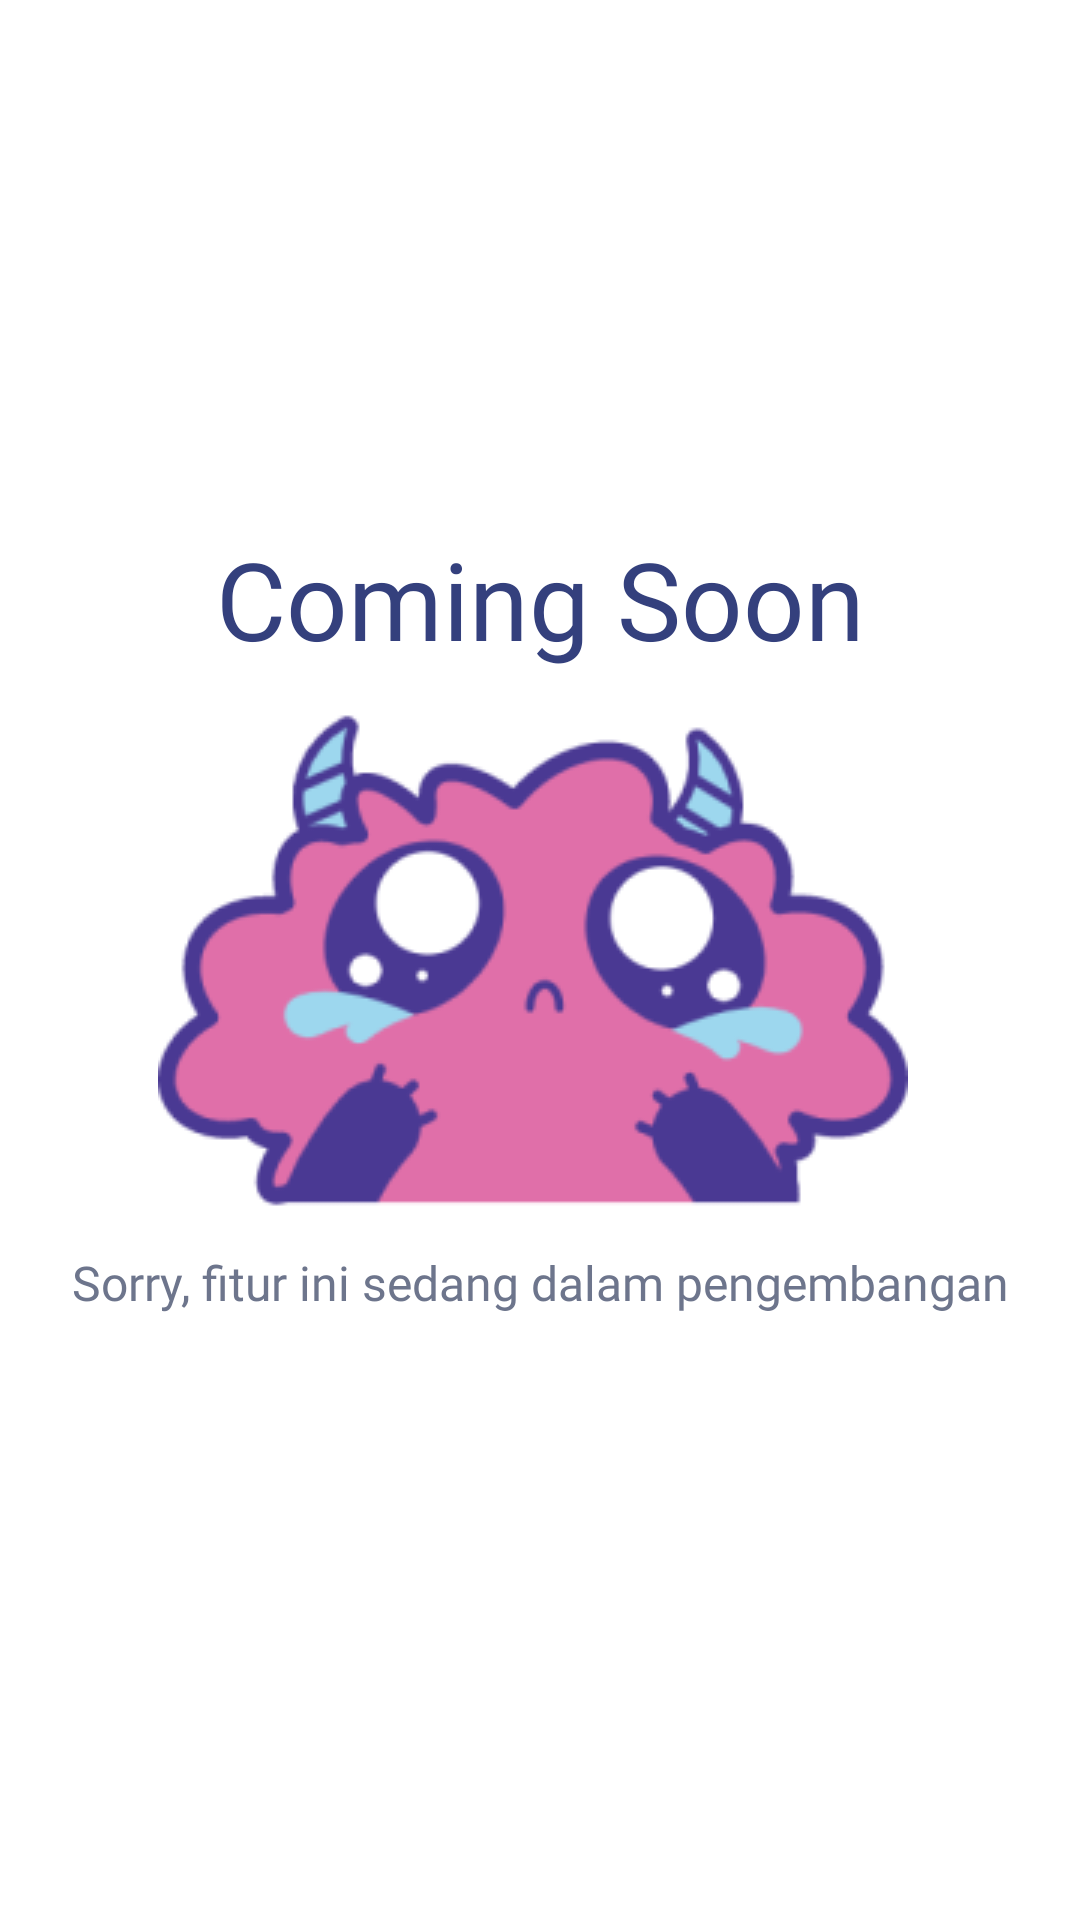

The Android layout XML behind this screen, and the referenced resources:
<!-- AndroidManifest.xml: application theme Theme.HelperStartup -->
<!-- res/layout/activity_page_not_found.xml -->
<?xml version="1.0" encoding="utf-8"?>
<androidx.constraintlayout.widget.ConstraintLayout xmlns:android="http://schemas.android.com/apk/res/android"
    xmlns:app="http://schemas.android.com/apk/res-auto"
    xmlns:tools="http://schemas.android.com/tools"
    android:layout_width="match_parent"
    android:layout_height="match_parent"
    tools:context=".View.handlingError.PageNotFound">

    <TextView
        android:id="@+id/textView"
        style="@style/textBlueTitle"
        android:layout_width="match_parent"
        android:layout_height="wrap_content"
        android:text="Coming Soon"
        android:textAlignment="center"
        android:textSize="36sp"
        app:layout_constraintBottom_toTopOf="@+id/imageView"
        app:layout_constraintEnd_toEndOf="parent"
        app:layout_constraintStart_toStartOf="parent" />

    <ImageView
        android:id="@+id/imageView"
        android:layout_width="350dp"
        android:layout_height="wrap_content"
        android:src="@drawable/monster_sad"
        app:layout_constraintBottom_toBottomOf="parent"
        app:layout_constraintEnd_toEndOf="parent"
        app:layout_constraintHorizontal_bias="0.262"
        app:layout_constraintStart_toStartOf="parent"
        app:layout_constraintTop_toTopOf="parent" />

    <TextView
        android:id="@+id/textViewDesc"
        style="@style/textDesc"
        android:layout_width="match_parent"
        android:layout_height="wrap_content"
        android:text="Sorry, fitur ini sedang dalam pengembangan"
        android:textAlignment="center"
        android:textSize="16sp"
        app:layout_constraintEnd_toEndOf="parent"
        app:layout_constraintStart_toStartOf="parent"
        app:layout_constraintTop_toBottomOf="@+id/imageView" />

</androidx.constraintlayout.widget.ConstraintLayout>
<!-- resources referenced by this layout -->
<resources>
  <!-- drawable monster_sad: png bitmap (drawable, 20872 bytes) -->
  <style name="textBlueTitle">
          <item name="android:layout_width">wrap_content</item>
          <item name="android:layout_height">wrap_content</item>
          <item name="android:fontFamily">@font/poppins_medium</item>
          <item name="android:textSize">18sp</item>
          <item name="android:textColor">@color/font_blue</item>
      </style>
  <style name="textDesc">
          <item name="android:layout_width">wrap_content</item>
          <item name="android:layout_height">wrap_content</item>
          <item name="android:fontFamily">@font/poppins</item>
          <item name="android:textSize">16sp</item>
          <item name="android:textColor">@color/font_blue_light</item>
      </style>
  <style name="Theme.HelperStartup" parent="Theme.MaterialComponents.DayNight.DarkActionBar">
          
          <item name="colorPrimary">@color/primary_green</item>
          <item name="colorPrimaryVariant">@color/purple_700</item>
          <item name="colorOnPrimary">@color/white</item>
          
          <item name="colorSecondary">@color/blue</item>
          <item name="colorSecondaryVariant">@color/teal_700</item>
          <item name="colorOnSecondary">@color/black</item>
          
          <item name="android:statusBarColor" tools:targetApi="l">?attr/colorPrimaryVariant</item>
          
      </style>
  <color name="font_blue">#34407D</color>
  <color name="font_blue_light">#6D758C</color>
  <color name="primary_green">#32CCBC</color>
  <color name="purple_700">#FF3700B3</color>
  <color name="white">#FFFFFFFF</color>
  <color name="blue">#80E0FF</color>
  <color name="teal_700">#FF018786</color>
  <color name="black">#FF000000</color>
</resources>
